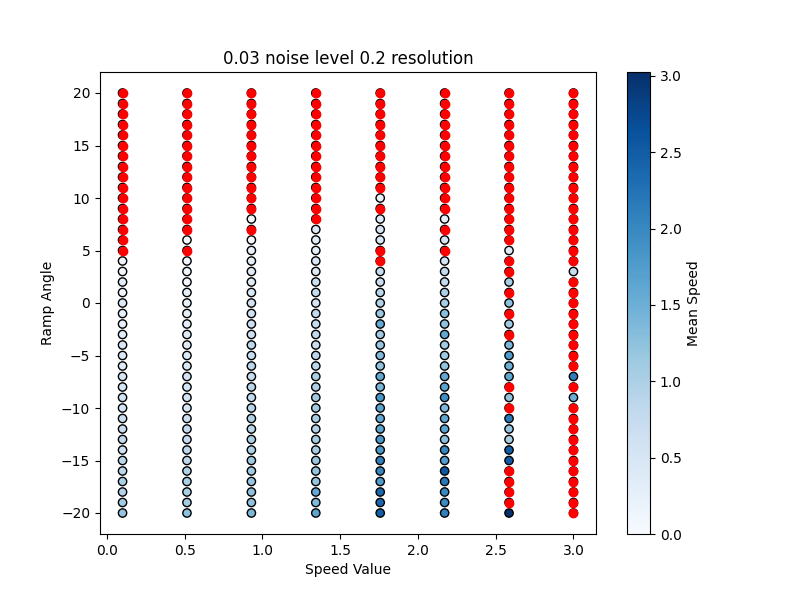

The file beside this chart, header and first rows:
Speed Value, Angle, Ground Noise, Mean Speed, Success, Reward, Ground Resolution
0.1, -20.0, 0.03, 1.217, True, 1401, 0.2
0.5143, -20.0, 0.03, 1.259, True, 1395, 0.2
0.9286, -20.0, 0.03, 1.387, True, 1664, 0.2
1.343, -20.0, 0.03, 1.642, True, 1549, 0.2
1.757, -20.0, 0.03, 2.478, True, 1383, 0.2
2.171, -20.0, 0.03, 2.093, True, 1367, 0.2
2.586, -20.0, 0.03, 3.025, True, 1520, 0.2
3.0, -20.0, 0.03, 0.0, False, 36.22, 0.2
0.1, -19.0, 0.03, 1.107, True, 0.5741, 0.2
0.5143, -19.0, 0.03, 1.085, True, 1326, 0.2
0.9286, -19.0, 0.03, 1.258, True, 1647, 0.2
1.343, -19.0, 0.03, 1.362, True, 1598, 0.2
1.757, -19.0, 0.03, 2.395, True, 1404, 0.2
2.171, -19.0, 0.03, 1.971, True, 1580, 0.2
2.586, -19.0, 0.03, 0.0, False, 53.83, 0.2
3.0, -19.0, 0.03, 0.0, False, 357.3, 0.2
0.1, -18.0, 0.03, 0.955, True, 1360, 0.2
0.5143, -18.0, 0.03, 1.039, True, 1569, 0.2
0.9286, -18.0, 0.03, 1.259, True, 1652, 0.2
1.343, -18.0, 0.03, 1.585, True, 1608, 0.2
1.757, -18.0, 0.03, 2.378, True, 1679, 0.2
2.171, -18.0, 0.03, 1.993, True, 1453, 0.2
2.586, -18.0, 0.03, 0.0, False, 94.7, 0.2
3.0, -18.0, 0.03, 0.0, False, -13.32, 0.2
0.1, -17.0, 0.03, 1.012, True, 1401, 0.2
0.5143, -17.0, 0.03, 1.014, True, 1458, 0.2
0.9286, -17.0, 0.03, 1.216, True, 1645, 0.2
1.343, -17.0, 0.03, 1.204, True, 1572, 0.2
1.757, -17.0, 0.03, 1.768, True, 1477, 0.2
2.171, -17.0, 0.03, 2.183, True, 1500, 0.2
2.586, -17.0, 0.03, 0.0, False, 242.2, 0.2
3.0, -17.0, 0.03, 0.0, False, 44.88, 0.2
0.1, -16.0, 0.03, 0.8727, True, 1488, 0.2
0.5143, -16.0, 0.03, 0.9889, True, 1601, 0.2
0.9286, -16.0, 0.03, 1.136, True, 1617, 0.2
1.343, -16.0, 0.03, 1.215, True, 1646, 0.2
1.757, -16.0, 0.03, 2.037, True, 1413, 0.2
2.171, -16.0, 0.03, 2.558, True, 1555, 0.2
2.586, -16.0, 0.03, 0.0, False, 1.271, 0.2
3.0, -16.0, 0.03, 0.0, False, -19.12, 0.2
0.1, -15.0, 0.03, 0.8656, True, 1350, 0.2
0.5143, -15.0, 0.03, 0.8245, True, 1417, 0.2
0.9286, -15.0, 0.03, 1.144, True, 1692, 0.2
1.343, -15.0, 0.03, 1.181, True, 1630, 0.2
1.757, -15.0, 0.03, 2.107, True, 1559, 0.2
2.171, -15.0, 0.03, 1.742, True, 1679, 0.2
2.586, -15.0, 0.03, 2.485, True, 1008, 0.2
3.0, -15.0, 0.03, 0.0, False, 1027, 0.2
0.1, -14.0, 0.03, 0.659, True, 1564, 0.2
0.5143, -14.0, 0.03, 0.8431, True, 1520, 0.2
0.9286, -14.0, 0.03, 1.01, True, 1527, 0.2
1.343, -14.0, 0.03, 1.076, True, 1650, 0.2
1.757, -14.0, 0.03, 1.827, True, 1567, 0.2
2.171, -14.0, 0.03, 2.026, True, 1501, 0.2
2.586, -14.0, 0.03, 2.48, True, 53.75, 0.2
3.0, -14.0, 0.03, 0.0, False, 1327, 0.2
0.1, -13.0, 0.03, 0.8006, True, 1437, 0.2
0.5143, -13.0, 0.03, 0.7622, True, 1516, 0.2
0.9286, -13.0, 0.03, 1.022, True, 1609, 0.2
1.343, -13.0, 0.03, 1.084, True, 1571, 0.2
... 268 more rows
